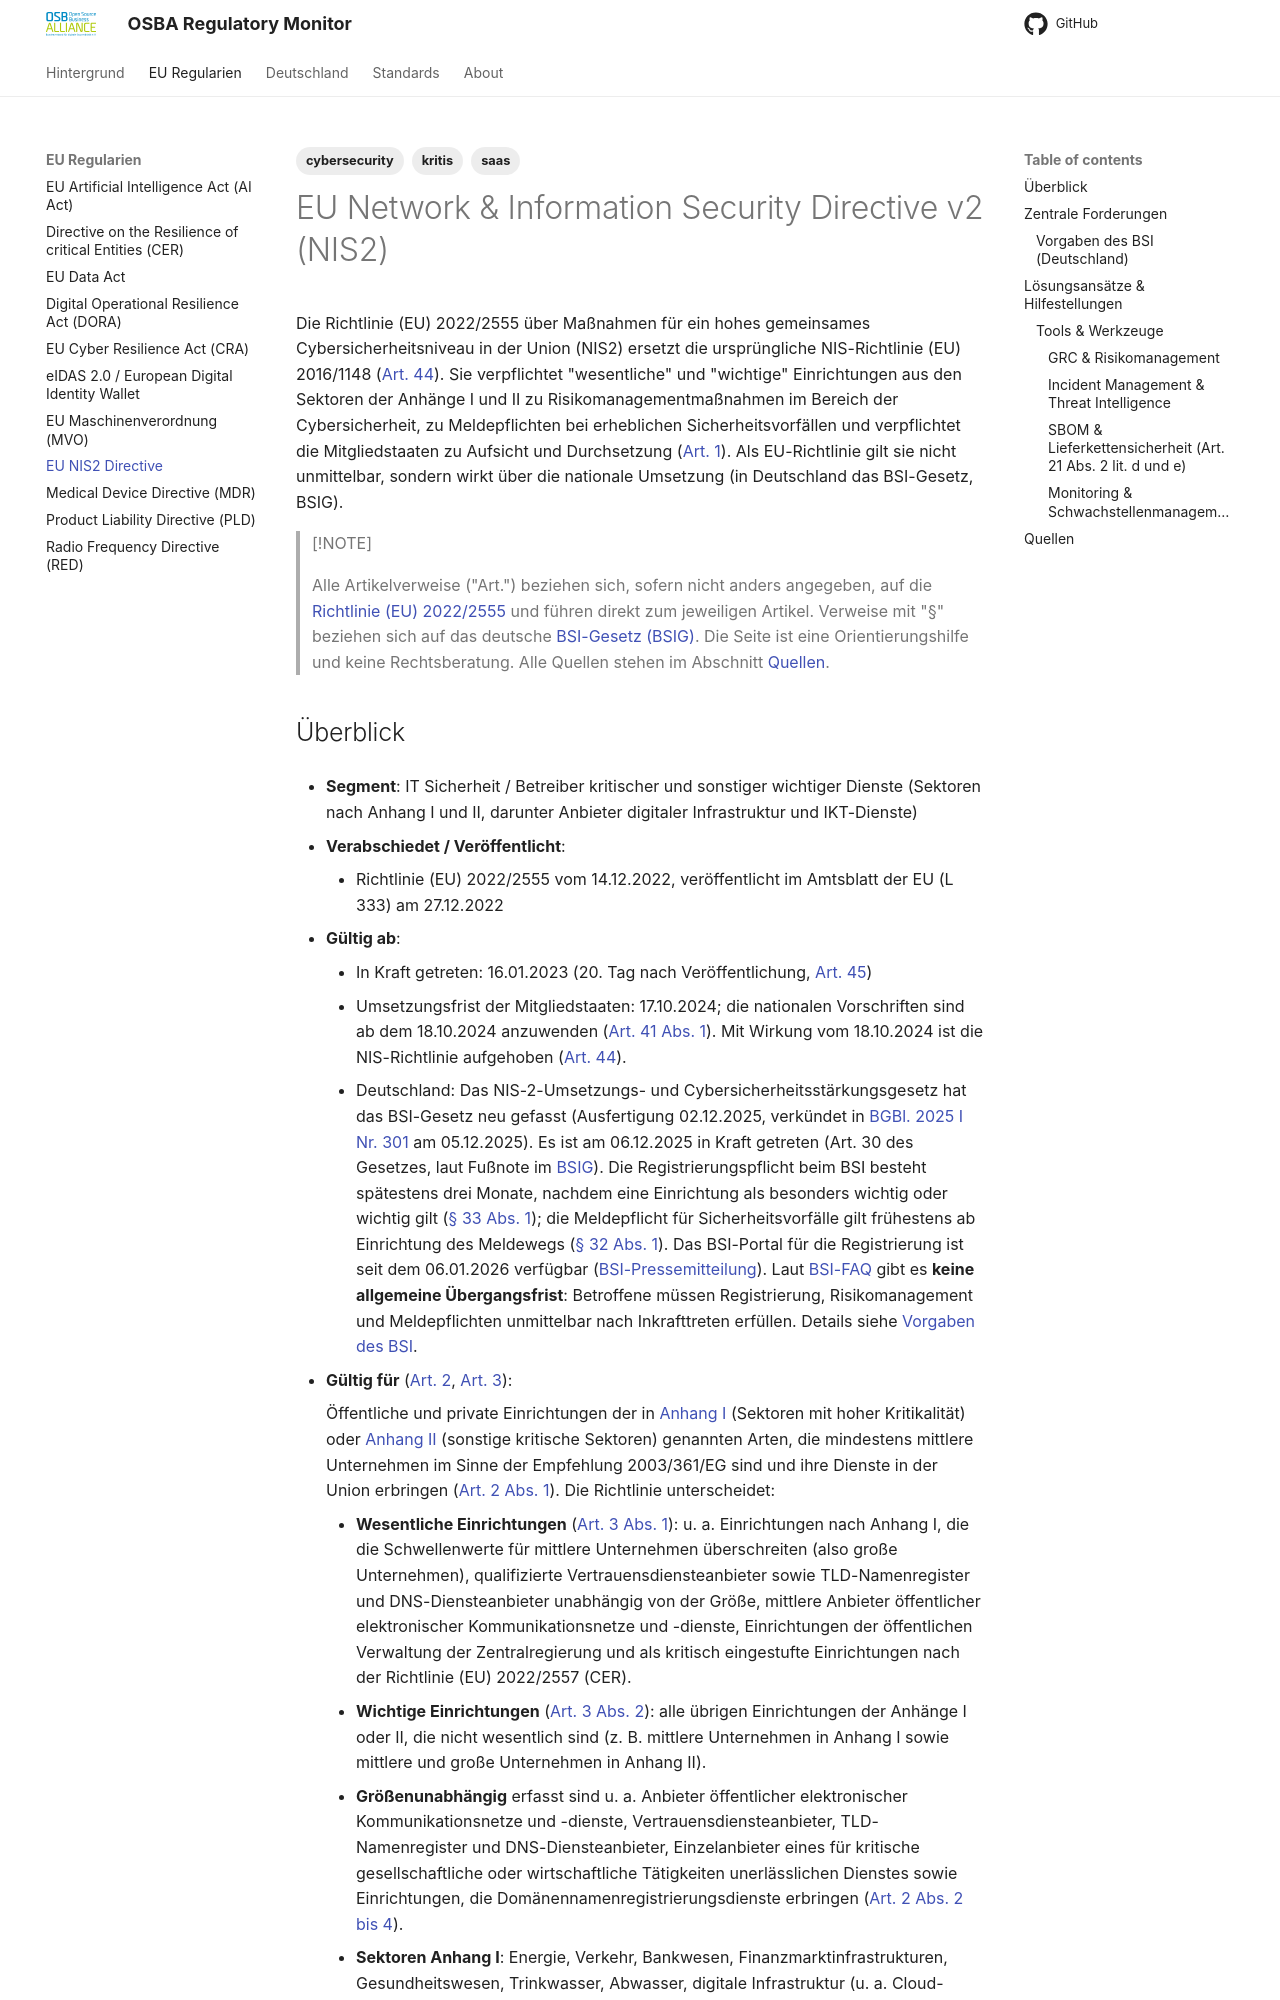

repository: eacg-gmbh/osba-regulatory-monitor · page: nis2/index.html · generator: mkdocs

---
tags:
   - cybersecurity
   - saas
   - kritis
---

# EU Network & Information Security Directive v2 (NIS2)

Die Richtlinie (EU) 2022/2555 über Maßnahmen für ein hohes gemeinsames Cybersicherheitsniveau in der Union (NIS2) ersetzt die ursprüngliche NIS-Richtlinie (EU) 2016/1148 ([Art. 44](https://eur-lex.europa.eu/legal-content/DE/TXT/HTML/?uri=CELEX:32022L2555#art_44)). Sie verpflichtet "wesentliche" und "wichtige" Einrichtungen aus den Sektoren der Anhänge I und II zu Risikomanagementmaßnahmen im Bereich der Cybersicherheit, zu Meldepflichten bei erheblichen Sicherheitsvorfällen und verpflichtet die Mitgliedstaaten zu Aufsicht und Durchsetzung ([Art. 1](https://eur-lex.europa.eu/legal-content/DE/TXT/HTML/?uri=CELEX:32022L2555#art_1)). Als EU-Richtlinie gilt sie nicht unmittelbar, sondern wirkt über die nationale Umsetzung (in Deutschland das BSI-Gesetz, BSIG).

> [!NOTE]
>
> Alle Artikelverweise ("Art.") beziehen sich, sofern nicht anders angegeben, auf die [Richtlinie (EU) 2022/2555](https://eur-lex.europa.eu/legal-content/DE/TXT/HTML/?uri=CELEX:32022L2555) und führen direkt zum jeweiligen Artikel. Verweise mit "§" beziehen sich auf das deutsche [BSI-Gesetz (BSIG)](https://www.gesetze-im-internet.de/bsig_2025/BJNR12D0B0025.html). Die Seite ist eine Orientierungshilfe und keine Rechtsberatung. Alle Quellen stehen im Abschnitt [Quellen](#quellen).
